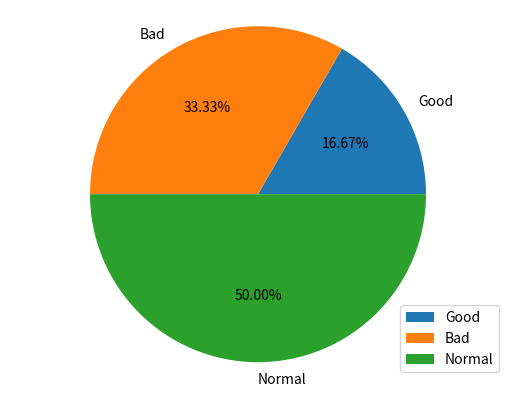

Reproduce this figure in Python.
import matplotlib.pyplot as plt
figure = plt.figure()
axes = figure.add_subplot(111)
data = [1, 2, 3]
label = ['Good', 'Bad', 'Normal']
axes.pie(data, labels=label, autopct='%0.2f%%')
plt.axis('equal')
plt.legend(label, loc="lower right")

plt.show()
